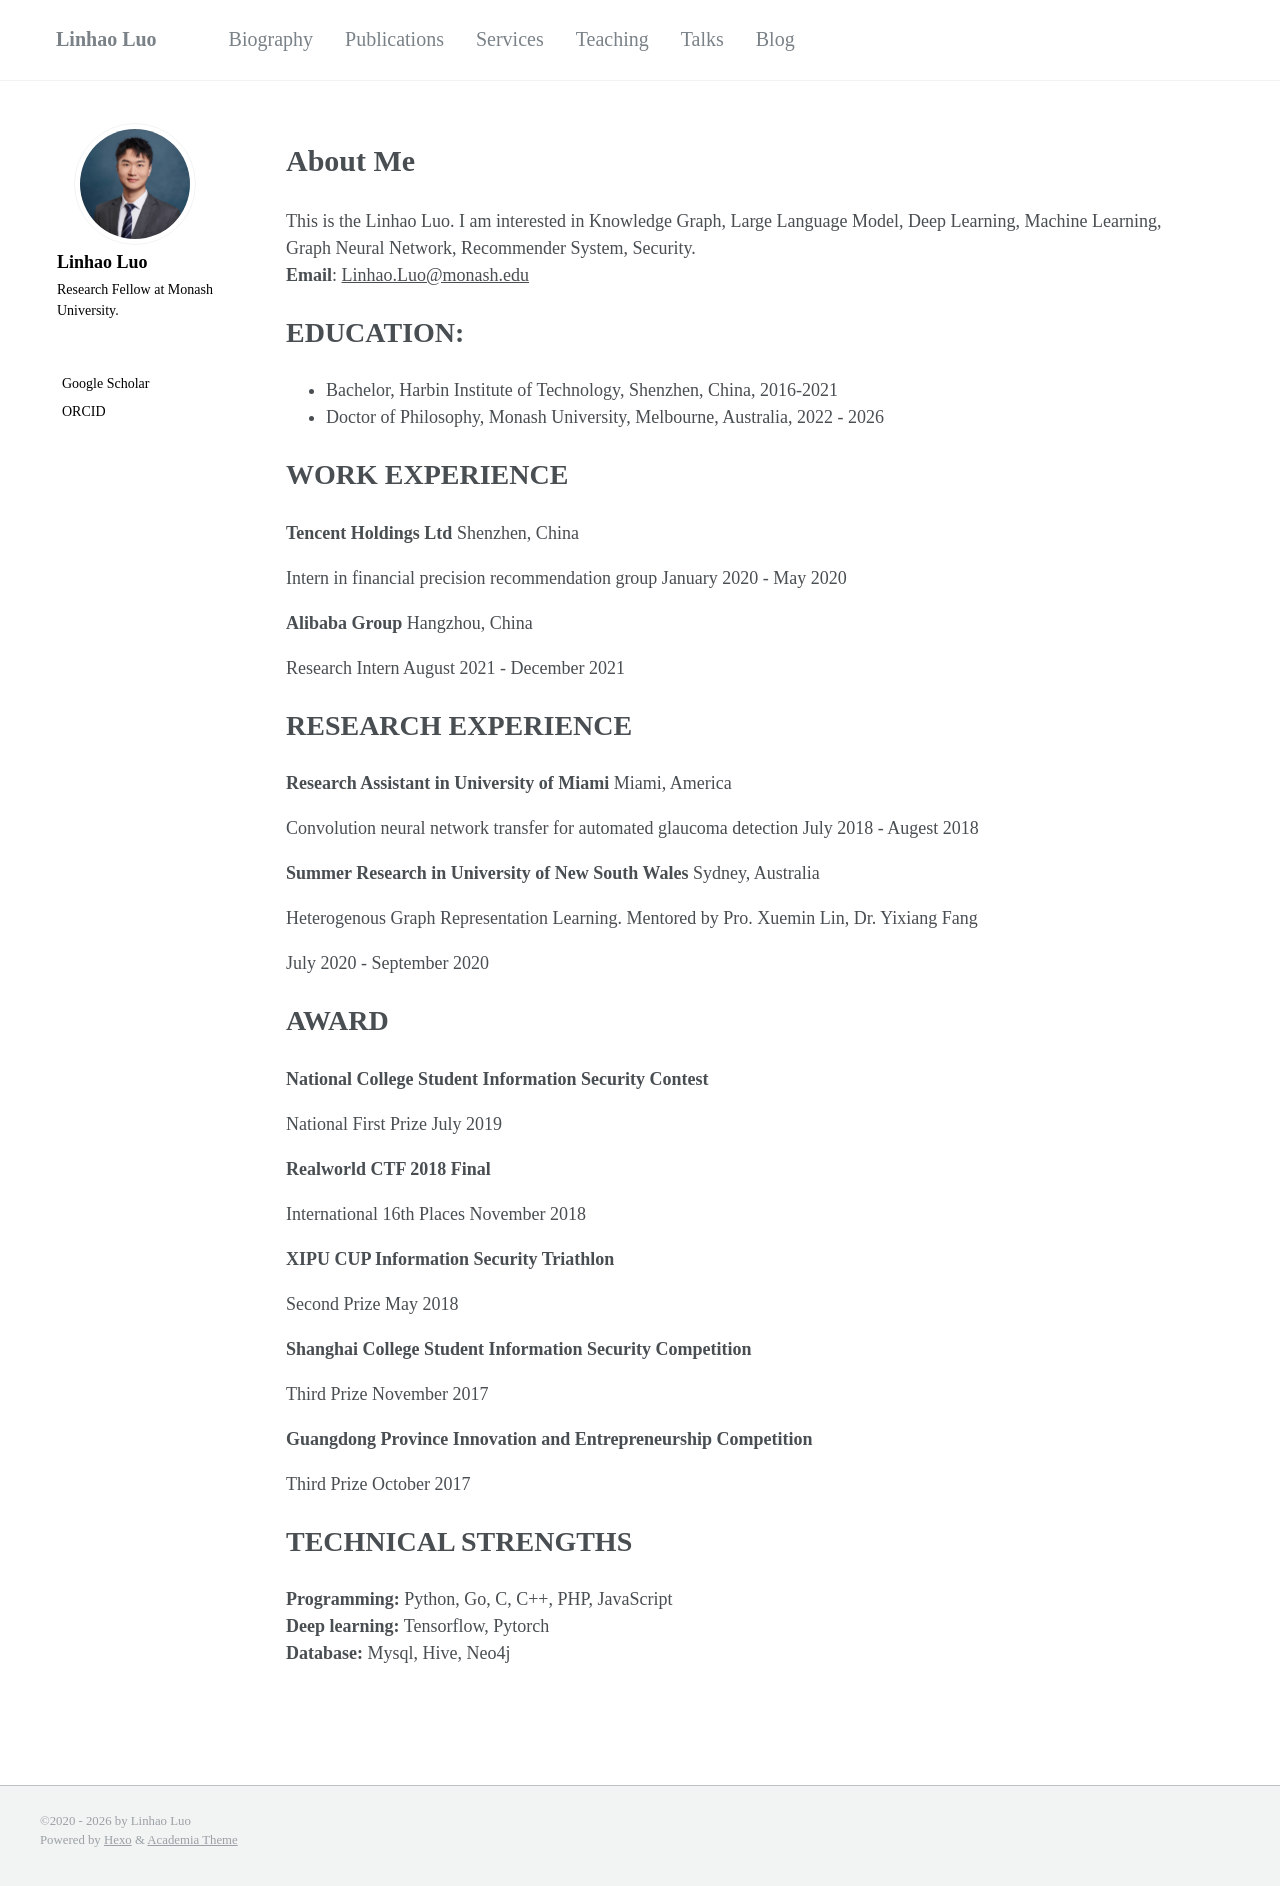

repository: RManLuo/RManLuo.github.io · page: CV/index.html · generator: jekyll

---
title: About Me
date: 2022-02-07 11:45:27
---
This is the Linhao Luo. I am interested in Knowledge Graph, Large Language Model, Deep Learning, Machine Learning, Graph Neural Network, Recommender System, Security.
**Email**: Linhao.Luo@monash.edu

## EDUCATION: 

* Bachelor, Harbin Institute of Technology, Shenzhen, China, 2016-2021
* Doctor of Philosophy, Monash University, Melbourne, Australia, 2022 - 2026

## WORK EXPERIENCE

**Tencent Holdings Ltd**																											Shenzhen, China

Intern in financial precision recommendation group					              		  January 2020 - May 2020

**Alibaba Group**																																	Hangzhou, China

Research Intern					              															August 2021 - December 2021

## RESEARCH EXPERIENCE

**Research Assistant in University of Miami**															   Miami, America

Convolution neural network transfer for automated glaucoma detection  July 2018 - Augest 2018

**Summer Research in University of New South Wales**										Sydney, Australia

Heterogenous Graph Representation Learning. Mentored by Pro. Xuemin Lin, Dr. Yixiang Fang

July 2020 - September 2020
## AWARD

**National College Student Information Security Contest**

National First Prize 																														July 2019 

**Realworld CTF 2018 Final**

International 16th Places																								  November 2018

**XIPU CUP Information Security Triathlon**

Second Prize																															      May 2018

**Shanghai College Student Information Security Competition**

Third Prize																															November 2017

**Guangdong Province Innovation and Entrepreneurship Competition**

Third Prize																																October 2017

## TECHNICAL STRENGTHS

**Programming:**  Python, Go, C, C++, PHP, JavaScript
**Deep learning:** Tensorflow, Pytorch
**Database:** Mysql, Hive, Neo4j
